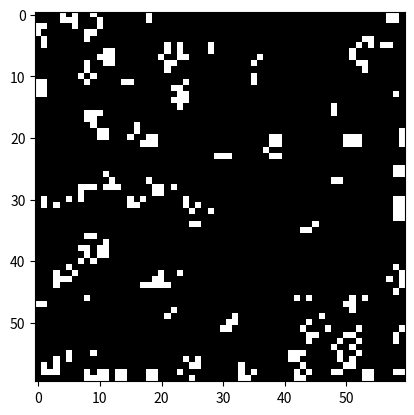

The script that saved this image:
# [redacted]
#lista 10, zadanie 2
import random
import numpy as np
import matplotlib.pyplot as plt
import matplotlib.animation as animate

def neighbors(tab, i, j):
    alive = 0
    coordinates = [(-1, -1), (-1, 0), (0, -1), (0, 1), (1, 0), (-1, 1), (1, -1), (1, 1)]
    
    for e in coordinates:
        if tab[i + e[0]][j + e[1]] == 1 :
            alive += 1

    return alive

def random_set():
    tab = [[-1 for i in range(N+2)] for j in range(N+2)]
    for i in range(1, N+1):
        for j in range(1, N+1):
            if random.randint(1, 100) <= 35:  
                tab[i][j] = 0
            else:
                tab[i][j] = 1
    return tab

def play(tab):
    new_tab = np.copy(tab)
    for i in range(1, N+1):
        for j in range(1, N+1):
            tmp = neighbors(tab, i, j)
            if tab[i][j] == 0 and tmp == 3:
                new_tab[i][j] = 1
            elif tab[i][j] == 1 and (tmp < 2 or tmp > 3):
                new_tab[i][j] = 0
    
    return new_tab

#-------------------------------------

N = 60 #board dimensions
tab = random_set()

fig, ax = plt.subplots()
img = ax.imshow(np.array(tab)[1:N+1, 1:N+1], cmap='gray', interpolation='nearest')

def update(frame):
    global tab
    tab = play(tab)
    img.set_array(np.array(tab)[1:N+1, 1:N+1])
    return img,

ani = animate.FuncAnimation(fig, update, interval=100, blit=True)

plt.show()
